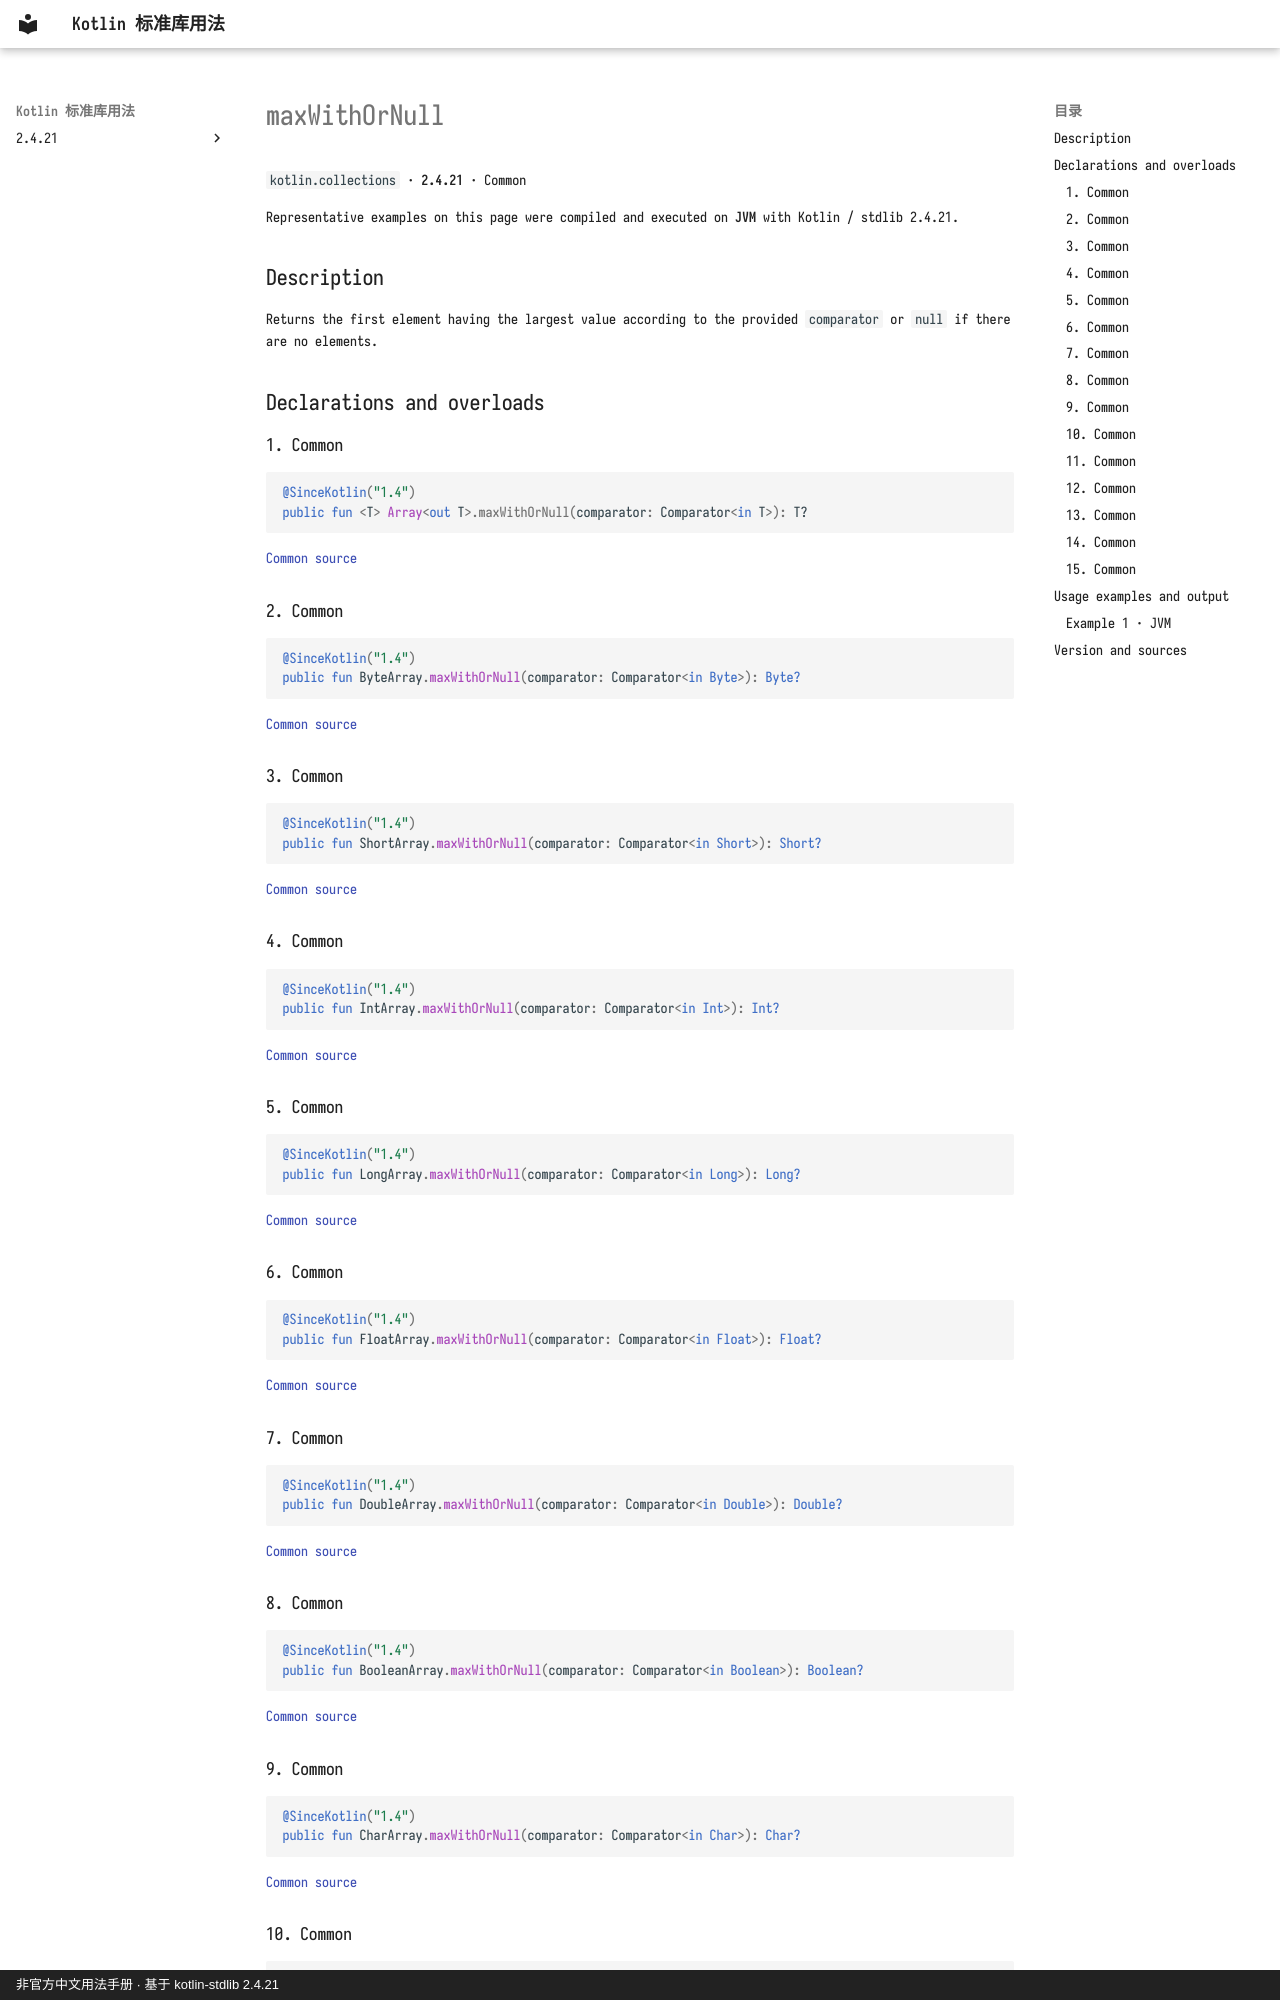

repository: oooooooko/kotlin-stdlib-docs · page: en/api/kotlin.collections/maxwithornull--c1a9369e/index.html · generator: mkdocs · copyright: 非官方中文用法手册 · 基于 kotlin-stdlib 2.4.21

# maxWithOrNull

`kotlin.collections` · **2.4.21** · Common

Representative examples on this page were compiled and executed on **JVM** with Kotlin / stdlib 2.4.21.

## Description

Returns the first element having the largest value according to the provided `comparator` or `null` if there are no elements.

## Declarations and overloads

### 1. Common

```kotlin
@SinceKotlin("1.4")
public fun <T> Array<out T>.maxWithOrNull(comparator: Comparator<in T>): T?
```

[Common source](https://github.com/JetBrains/kotlin/blob/v2.4.21/libraries/stdlib/common/src/generated/_Arrays.kt#L19139)

### 2. Common

```kotlin
@SinceKotlin("1.4")
public fun ByteArray.maxWithOrNull(comparator: Comparator<in Byte>): Byte?
```

[Common source](https://github.com/JetBrains/kotlin/blob/v2.4.21/libraries/stdlib/common/src/generated/_Arrays.kt#L19153)

### 3. Common

```kotlin
@SinceKotlin("1.4")
public fun ShortArray.maxWithOrNull(comparator: Comparator<in Short>): Short?
```

[Common source](https://github.com/JetBrains/kotlin/blob/v2.4.21/libraries/stdlib/common/src/generated/_Arrays.kt#L19167)

### 4. Common

```kotlin
@SinceKotlin("1.4")
public fun IntArray.maxWithOrNull(comparator: Comparator<in Int>): Int?
```

[Common source](https://github.com/JetBrains/kotlin/blob/v2.4.21/libraries/stdlib/common/src/generated/_Arrays.kt#L19181)

### 5. Common

```kotlin
@SinceKotlin("1.4")
public fun LongArray.maxWithOrNull(comparator: Comparator<in Long>): Long?
```

[Common source](https://github.com/JetBrains/kotlin/blob/v2.4.21/libraries/stdlib/common/src/generated/_Arrays.kt#L19195)

### 6. Common

```kotlin
@SinceKotlin("1.4")
public fun FloatArray.maxWithOrNull(comparator: Comparator<in Float>): Float?
```

[Common source](https://github.com/JetBrains/kotlin/blob/v2.4.21/libraries/stdlib/common/src/generated/_Arrays.kt#L19209)

### 7. Common

```kotlin
@SinceKotlin("1.4")
public fun DoubleArray.maxWithOrNull(comparator: Comparator<in Double>): Double?
```

[Common source](https://github.com/JetBrains/kotlin/blob/v2.4.21/libraries/stdlib/common/src/generated/_Arrays.kt#L19223)

### 8. Common

```kotlin
@SinceKotlin("1.4")
public fun BooleanArray.maxWithOrNull(comparator: Comparator<in Boolean>): Boolean?
```

[Common source](https://github.com/JetBrains/kotlin/blob/v2.4.21/libraries/stdlib/common/src/generated/_Arrays.kt#L19237)

### 9. Common

```kotlin
@SinceKotlin("1.4")
public fun CharArray.maxWithOrNull(comparator: Comparator<in Char>): Char?
```

[Common source](https://github.com/JetBrains/kotlin/blob/v2.4.21/libraries/stdlib/common/src/generated/_Arrays.kt#L19251)
